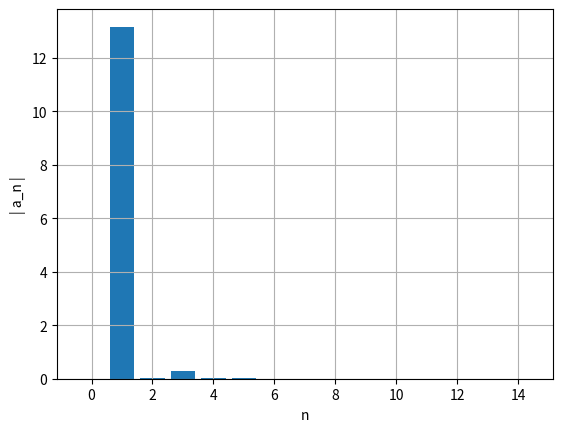
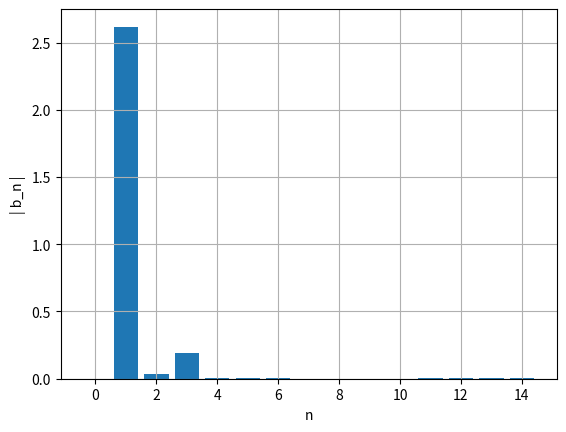

These figures' Python source, in order:
# -*- coding: utf-8 -*-
"""
Created on Mon Jun  5 17:22:27 2023

[redacted]
"""

import numpy as np
import matplotlib.pyplot as plt


def oscilador_quartico(dt, tf):
    n = int(tf/dt+0.1)
    tempo = np.empty(n+1)
    x = np.empty(n+1)
    vx = np.empty(n+1)
    a = np.empty(n+1)
    Em = np.empty(n+1)

    t0 = 0
    x0 = 3.0
    vx0 = 0.0

    tempo[0] = t0
    vx[0] = vx0
    x[0] = x0

    k = 1
    m = 1
    b = 0.05
    F0 = 7.5
    Wf = 1
    alpha = 0.002
    ampl = 0
    countMax = 0
    tMax = []
    periodo = []
    for i in range(n):
        tempo[i+1] = tempo[i]+dt
        a[i] = -(k/m)*x[i]*(1+2*alpha*x[i]**2) - \
            (b/m)*vx[i]+(F0/m)*np.cos(Wf*tempo[i])
        vx[i+1] = vx[i]+a[i]*dt
        x[i+1] = x[i]+vx[i+1]*dt

    return a, vx, x, tempo


dt = 0.0001
tf = 200
a_1, vx_1, x_1, t_1 = oscilador_quartico(dt, tf)
dt = 0.01
a_2, vx_2, x_2, t_2 = oscilador_quartico(dt, tf)


def abfourier(tp, xp, it0, it1, nf):
    dt = tp[1]-tp[0]
    per = tp[it1]-tp[it0]
    ome = 2*np.pi/per

    s1 = xp[it0]*np.cos(nf*ome*tp[it0])
    s2 = xp[it1]*np.cos(nf*ome*tp[it1])
    st = xp[it0+1:it1]*np.cos(nf*ome*tp[it0+1:it1])
    soma = np.sum(st)

    q1 = xp[it0]*np.sin(nf*ome*tp[it0])
    q2 = xp[it1]*np.sin(nf*ome*tp[it1])
    qt = xp[it0+1:it1]*np.sin(nf*ome*tp[it0+1:it1])
    somq = np.sum(qt)

    intega = ((s1+s2)/2+soma)*dt
    af = 2/per*intega
    integq = ((q1+q2)/2+somq)*dt
    bf = 2/per*integq
    return af, bf


x_temp = x_1[t_1 > 100]
t_temp = t_1[t_1 > 100]
# ind=np.transpose([0 for i in range(1000)

afo = np.zeros(15)
bfo = np.zeros(15)
ind = np.argwhere(np.diff(np.sign(np.diff(x_temp))) == -2)

t0 = int(ind[-2])
t1 = int(ind[-1])
for i in range(15):

    af, bf = abfourier(t_temp, x_temp, t0, t1, i)
    afo[i] = af
    bfo[i] = bf
    #print('afo = ',i,af,bf,np.sqrt(af**2+bf**2))


#comentar e descomentar para an e bn
ii = np.linspace(0, 14, 15)
plt.figure()
plt.ylabel('| a_n |')
plt.xlabel('n')
plt.bar(ii, np.abs(afo))
plt.grid()
plt.show()


ii = np.linspace(0, 14, 15)
plt.figure()
plt.ylabel('| b_n |')
plt.xlabel('n')
plt.bar(ii, np.abs(bfo))
plt.grid()
plt.show()
